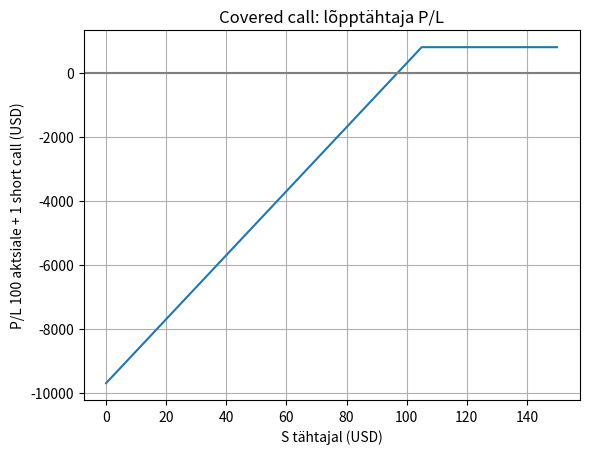
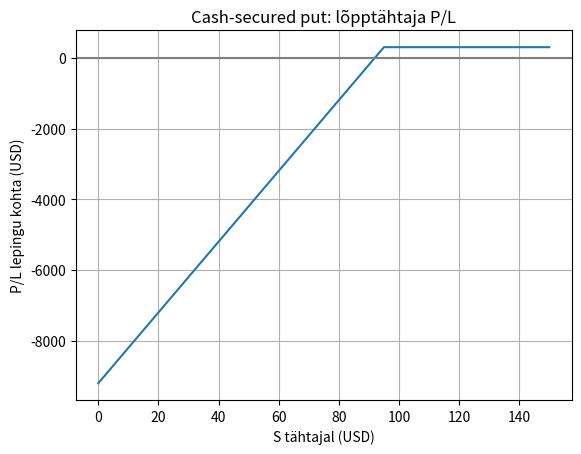
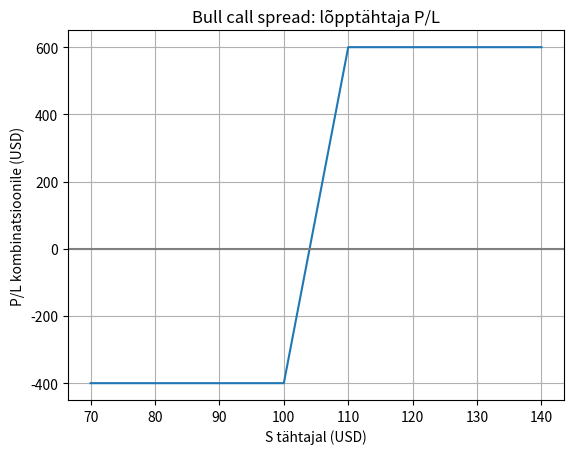
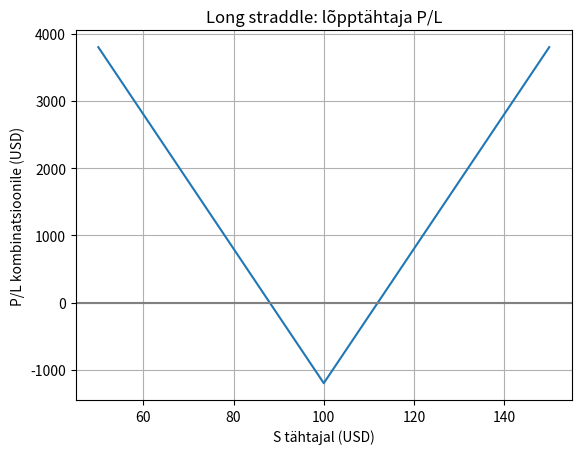
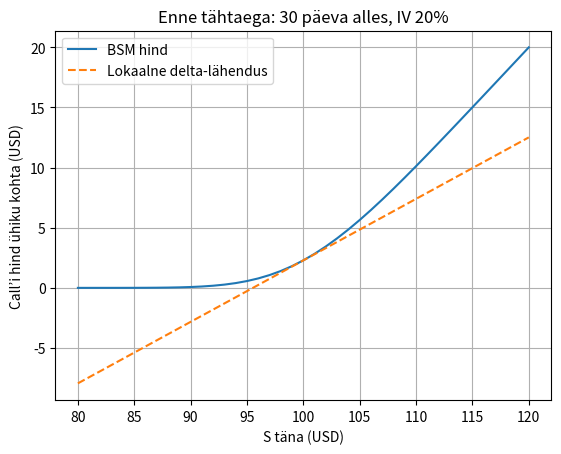
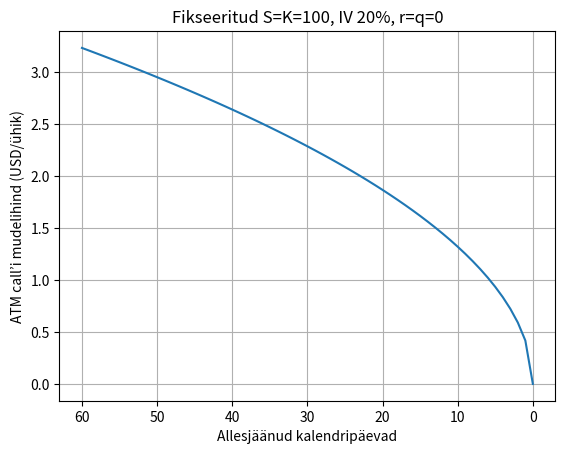

Reproduce these figures in Python, in order.
"""Euroopa optsiooni Black–Scholesi õppemudel; pole turuhinna ennustus."""
from math import erf, exp, log, sqrt

def N(x):
    return (1 + erf(x / sqrt(2))) / 2

def hind(S, K, T, sigma, r=0.0, q=0.0, liik='C'):
    if S <= 0 or K <= 0 or T < 0 or sigma <= 0:
        raise ValueError('Vaja S>0, K>0, T>=0, sigma>0')
    if liik not in ('C','P'):
        raise ValueError('liik peab olema C või P')
    if T == 0:
        return max(S-K,0) if liik=='C' else max(K-S,0)
    d1=(log(S/K)+(r-q+sigma*sigma/2)*T)/(sigma*sqrt(T))
    d2=d1-sigma*sqrt(T)
    if liik=='C':
        return S*exp(-q*T)*N(d1)-K*exp(-r*T)*N(d2)
    return K*exp(-r*T)*N(-d2)-S*exp(-q*T)*N(-d1)


K=105;preemia=3;kordaja=100
for S in [90,100,105,110,120]:
    payoff=max(S-K,0)
    print(S, (payoff-preemia)*kordaja)


K=95;preemia=3;kordaja=100
for S in [0,80,95,100,120]:
    payoff=max(K-S,0)
    print(S, (payoff-preemia)*kordaja)


K=100;call_preemia=4;put_preemia=5
print("Call tähtajal:",K+call_preemia)
print("Put tähtajal:",K-put_preemia)


import matplotlib.pyplot as plt
S0=100;K=105;preemia=3;M=100
hinnad=list(range(0,151))
pnl=[(S-S0+preemia-max(S-K,0))*M for S in hinnad]
plt.plot(hinnad,pnl);plt.axhline(0,color="gray")
plt.xlabel("S tähtajal (USD)");plt.ylabel("P/L 100 aktsiale + 1 short call (USD)")
plt.title("Covered call: lõpptähtaja P/L");plt.grid();plt.show()


import matplotlib.pyplot as plt
K=95;preemia=3;M=100
hinnad=list(range(0,151))
pnl=[(preemia-max(K-S,0))*M for S in hinnad]
print("Reserveeritud osturaha:",K*M)
plt.plot(hinnad,pnl);plt.axhline(0,color="gray")
plt.xlabel("S tähtajal (USD)");plt.ylabel("P/L lepingu kohta (USD)")
plt.title("Cash-secured put: lõpptähtaja P/L");plt.grid();plt.show()


import matplotlib.pyplot as plt
K1=100;K2=110;deebet=4;M=100
hinnad=list(range(70,141))
pnl=[(max(S-K1,0)-max(S-K2,0)-deebet)*M for S in hinnad]
plt.plot(hinnad,pnl);plt.axhline(0,color="gray")
plt.xlabel("S tähtajal (USD)");plt.ylabel("P/L kombinatsioonile (USD)")
plt.title("Bull call spread: lõpptähtaja P/L");plt.grid();plt.show()


import matplotlib.pyplot as plt
K=100;kogukulu=12;M=100
hinnad=list(range(50,151))
pnl=[(abs(S-K)-kogukulu)*M for S in hinnad]
plt.plot(hinnad,pnl);plt.axhline(0,color="gray")
plt.xlabel("S tähtajal (USD)");plt.ylabel("P/L kombinatsioonile (USD)")
plt.title("Long straddle: lõpptähtaja P/L");plt.grid();plt.show()


import matplotlib.pyplot as plt
from math import log,sqrt
S0=100;K=100;T=30/365;sigma=0.2
v0=hind(S0,K,T,sigma)
d1=(log(S0/K)+sigma*sigma*T/2)/(sigma*sqrt(T))
delta=N(d1)
hinnad=list(range(80,121))
plt.plot(hinnad,[hind(S,K,T,sigma) for S in hinnad],label="BSM hind")
plt.plot(hinnad,[v0+delta*(S-S0) for S in hinnad],"--",label="Lokaalne delta-lähendus")
print("Algdelta:",delta)
plt.xlabel("S täna (USD)");plt.ylabel("Call’i hind ühiku kohta (USD)")
plt.title("Enne tähtaega: 30 päeva alles, IV 20%")
plt.legend();plt.grid();plt.show()


import matplotlib.pyplot as plt
S=K=100;sigma=0.2
paevad=list(range(0,61))
hinnad=[hind(S,K,d/365,sigma) for d in paevad]
print("30 päeva hind:",hind(S,K,30/365,sigma))
plt.plot(paevad,hinnad);plt.gca().invert_xaxis()
plt.xlabel("Allesjäänud kalendripäevad");plt.ylabel("ATM call’i mudelihind (USD/ühik)")
plt.title("Fikseeritud S=K=100, IV 20%, r=q=0")
plt.grid();plt.show()


M=100
print("S, long call, bull call spread, covered call")
for S in [0,80,95,100,105,110,120,150]:
    call=(max(S-105,0)-3)*M
    bull=(max(S-100,0)-max(S-110,0)-4)*M
    covered=(S-100+3-max(S-105,0))*M
    print(S,call,bull,covered)


p=0.9;voit=10;kahju=120;kulu=2
E=p*voit-(1-p)*kahju-kulu
piir=(kahju+kulu)/(voit+kahju)
print("Oodatav tulemus:",round(E,2))
print("Tasuvuse võidumäär:",round(piir*100,2),"%")


from math import floor
konto=25000;riskiosa=0.02;max_kahju=150;kulureserv=10
eelarve=konto*riskiosa
n=floor(eelarve/(max_kahju+kulureserv))
print("Lepinguid:",n,"; eelarve:",eelarve,"; kogurisk:",n*(max_kahju+kulureserv))
